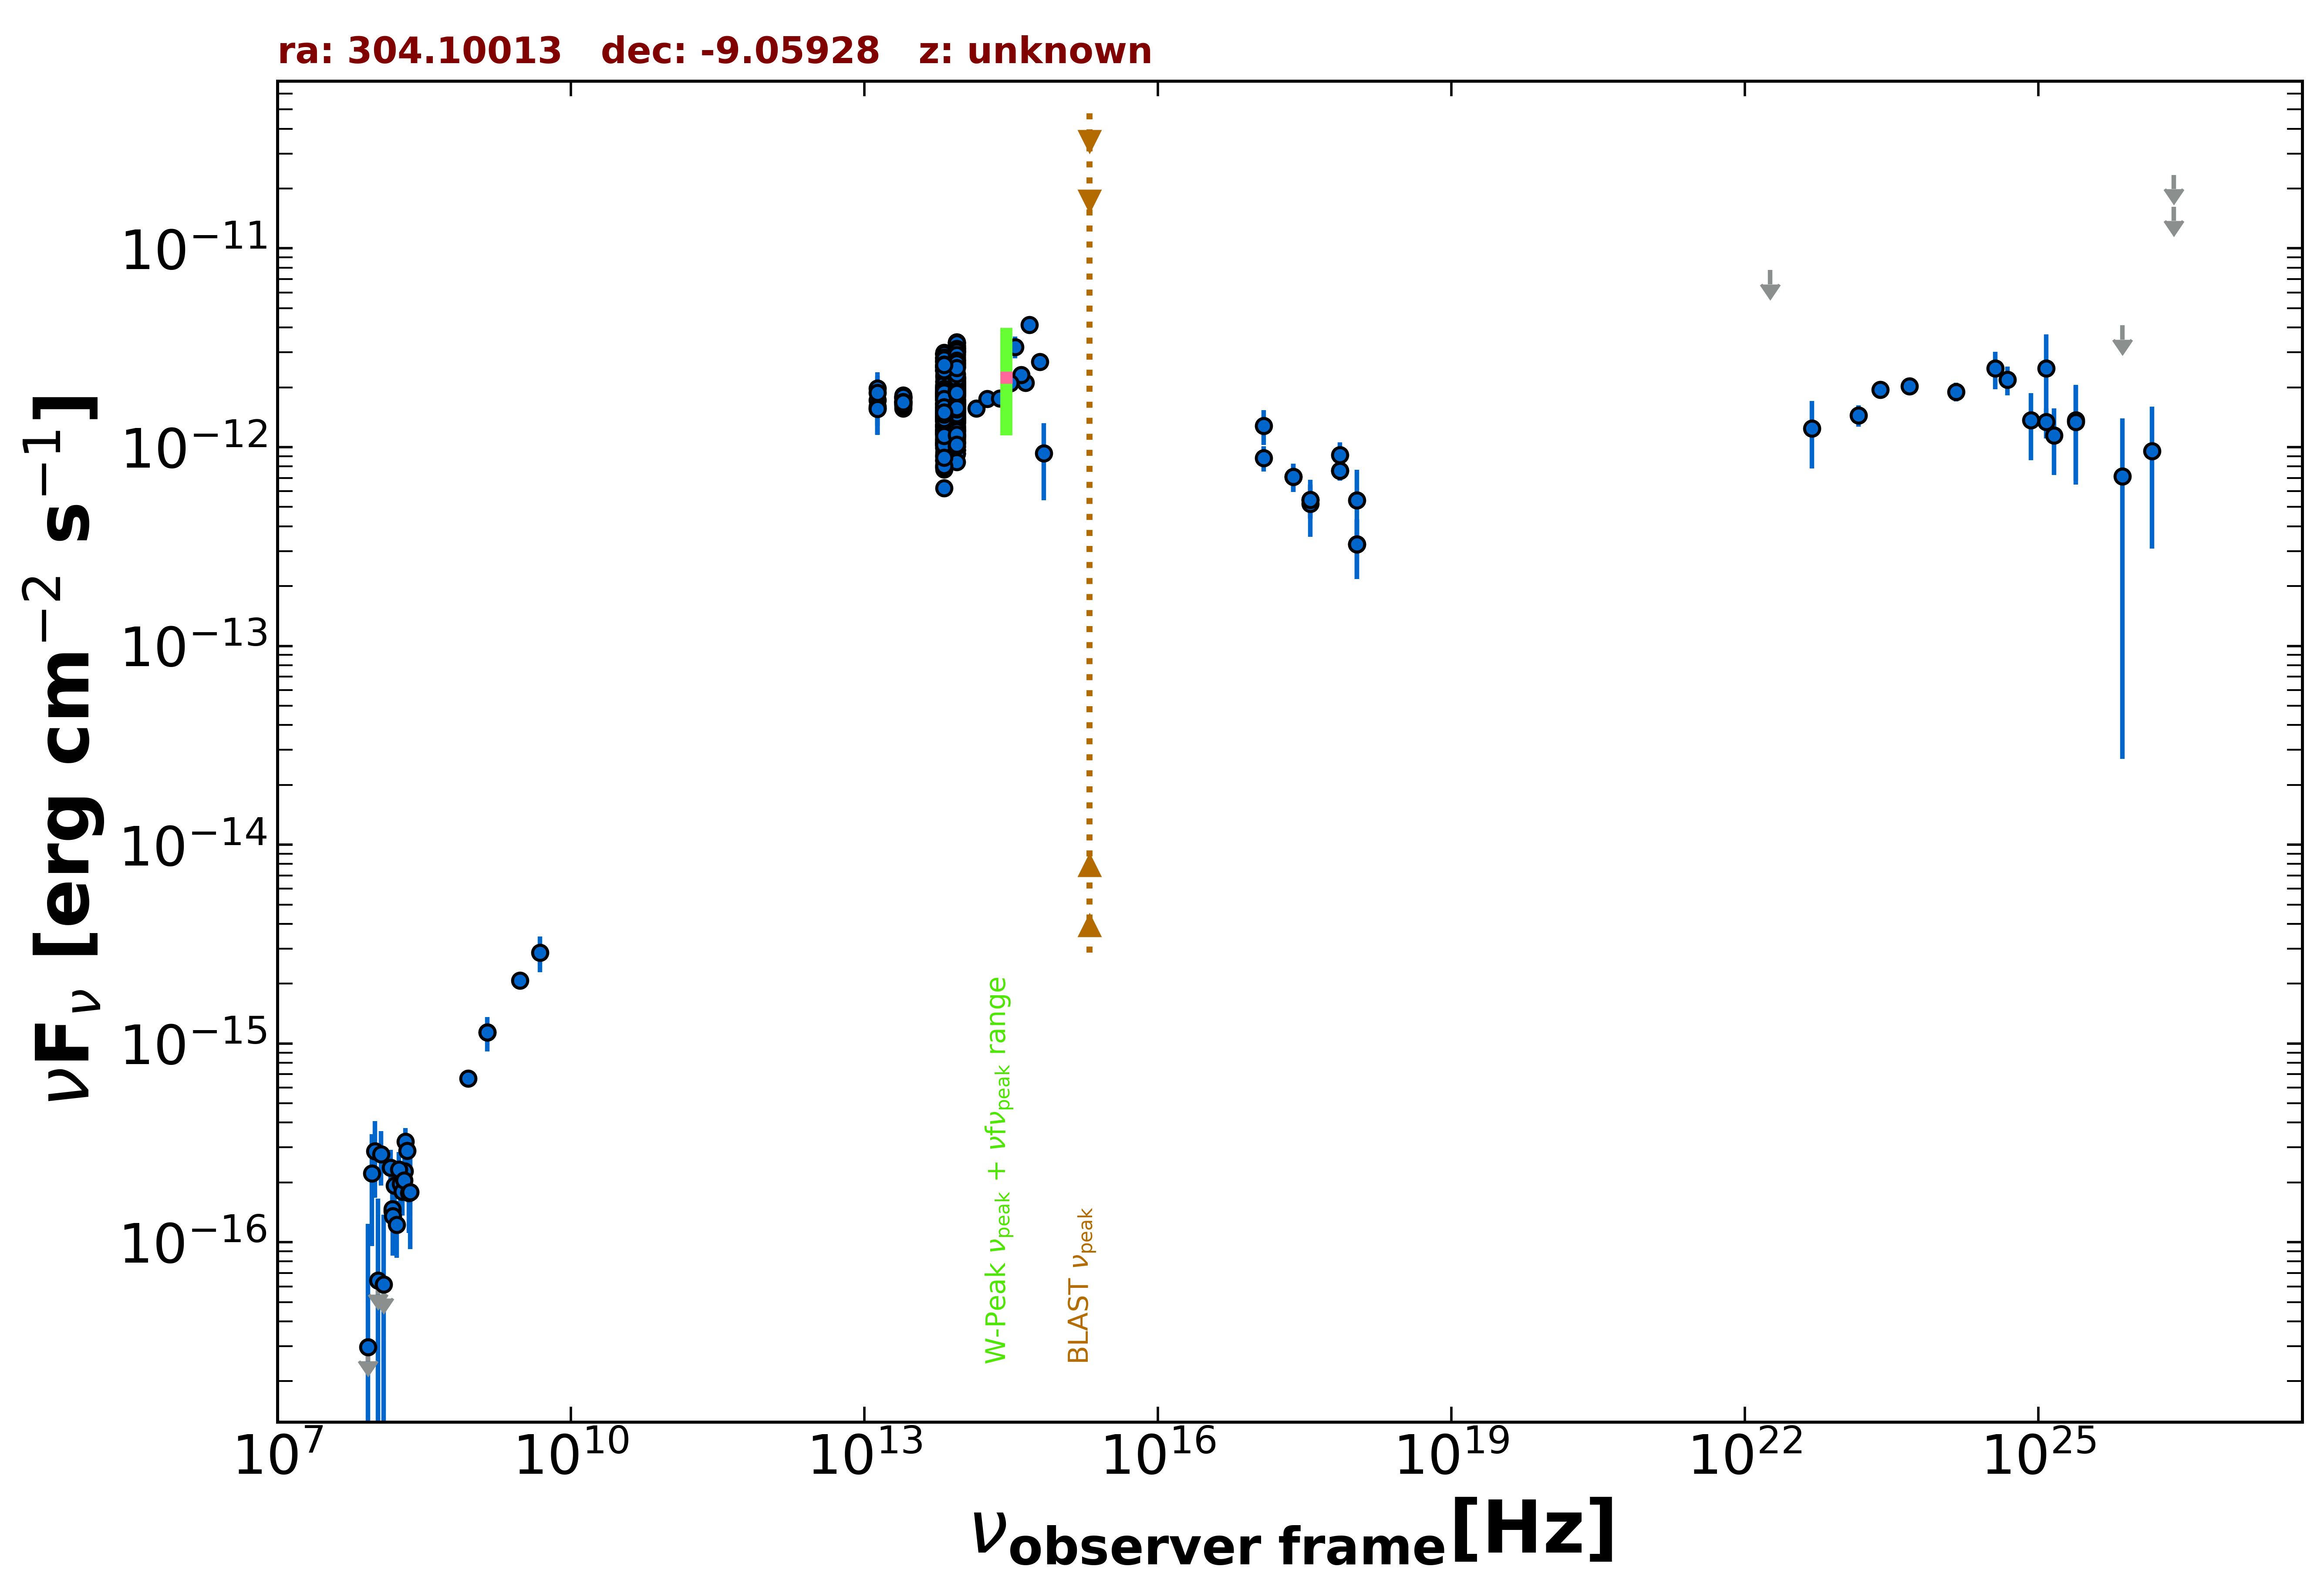

The data file committed next to this chart (first rows):
freq., flux, err_flux, MJD_start, MJD_end, flag, catalog, reference
1.400e+09, 1.137e-15, 3.500e-17, 55000, 55000, , NVSS, Condon et al. 1998  AJ  115  1693
8.870e+08, 6.670e-16, 5.145e-17, 55000, 55000, , RACS, Hale et al. 2021  PASA  38  e058
3.000e+09, 2.079e-15, 8.000e-18, 55000, 55000, , VLASSQL, Gordon et al. 2021  ApJS  255  30
2.418e+17, 7.112e-13, 1.163e-13, 56269, 56270, , 1OUSX, Giommi et al. in preparation
3.627e+17, 5.423e-13, 1.046e-13, 56269, 56270, , 1OUSX, Giommi et al. in preparation
7.253e+17, 7.602e-13, 8.340e-14, 56269, 56270, , 1OUSX, Giommi et al. in preparation
1.088e+18, 3.247e-13, 1.078e-13, 56269, 56270, , 1OUSX, Giommi et al. in preparation
7.253e+17, 9.127e-13, 1.424e-13, 55000, 55000, , 2SXPS, Evans et al. 2020  ApJS  247  54
1.209e+17, 1.279e-12, 2.525e-13, 55000, 55000, , 2SXPS, Evans et al. 2020  ApJS  247  54
3.627e+17, 5.203e-13, 1.657e-13, 55000, 55000, , 2SXPS, Evans et al. 2020  ApJS  247  54
1.088e+18, 5.411e-13, 2.276e-13, 55000, 55000, , 2SXPS, Evans et al. 2020  ApJS  247  54
1.500e+08, 1.435e-16, 1.485e-17, 55000, 55000, , TGSS150, Intema et al. 2017  A&A  598  A781
1.389e+14, 1.569e-12, 1.230e-13, 55000, 55000, , 2MASS, Skrutskie et al. 2006  AJ  131  1163
1.804e+14, 1.751e-12, 1.485e-13, 55000, 55000, , 2MASS, Skrutskie et al. 2006  AJ  131  1163
2.427e+14, 1.763e-12, 1.120e-13, 55000, 55000, , 2MASS, Skrutskie et al. 2006  AJ  131  1163
8.817e+13, 2.038e-12, 4.500e-15, 55000, 55000, , UNWISE, Schlafly et al. 2019  ApJS  240  30
6.517e+13, 1.869e-12, 6.000e-15, 55000, 55000, , UNWISE, Schlafly et al. 2019  ApJS  240  30
8.817e+13, 2.898e-12, 6.650e-14, 55000, 55000, , WISE, Wright et al. 2010  AJ  140  1868
6.517e+13, 2.676e-12, 5.650e-14, 55000, 55000, , WISE, Wright et al. 2010  AJ  140  1868
2.498e+13, 1.712e-12, 6.150e-14, 55000, 55000, , WISE, Wright et al. 2010  AJ  140  1868
1.363e+13, 1.415e-12, 1.620e-13, 55000, 55000, , WISE, Wright et al. 2010  AJ  140  1868
8.817e+13, 1.333e-12, 4.300e-14, 56775, 56775, , NEOWISE, Mainzer et al. 2014  ApJ  792  30
6.517e+13, 1.172e-12, 6.500e-14, 56775, 56775, , NEOWISE, Mainzer et al. 2014  ApJ  792  30
8.817e+13, 1.363e-12, 4.650e-14, 56775, 56775, , NEOWISE, Mainzer et al. 2014  ApJ  792  30
6.517e+13, 1.238e-12, 5.000e-14, 56775, 56775, , NEOWISE, Mainzer et al. 2014  ApJ  792  30
8.817e+13, 1.373e-12, 4.150e-14, 56776, 56776, , NEOWISE, Mainzer et al. 2014  ApJ  792  30
6.517e+13, 1.268e-12, 4.650e-14, 56776, 56776, , NEOWISE, Mainzer et al. 2014  ApJ  792  30
8.817e+13, 1.410e-12, 4.150e-14, 56775, 56775, , NEOWISE, Mainzer et al. 2014  ApJ  792  30
6.517e+13, 1.184e-12, 5.450e-14, 56775, 56775, , NEOWISE, Mainzer et al. 2014  ApJ  792  30
8.817e+13, 1.409e-12, 4.250e-14, 56775, 56775, , NEOWISE, Mainzer et al. 2014  ApJ  792  30
6.517e+13, 1.290e-12, 5.550e-14, 56775, 56775, , NEOWISE, Mainzer et al. 2014  ApJ  792  30
8.817e+13, 1.357e-12, 4.100e-14, 56776, 56776, , NEOWISE, Mainzer et al. 2014  ApJ  792  30
6.517e+13, 1.219e-12, 5.150e-14, 56776, 56776, , NEOWISE, Mainzer et al. 2014  ApJ  792  30
8.817e+13, 1.349e-12, 3.850e-14, 56775, 56775, , NEOWISE, Mainzer et al. 2014  ApJ  792  30
6.517e+13, 1.263e-12, 4.700e-14, 56775, 56775, , NEOWISE, Mainzer et al. 2014  ApJ  792  30
8.817e+13, 1.282e-12, 4.250e-14, 56775, 56775, , NEOWISE, Mainzer et al. 2014  ApJ  792  30
6.517e+13, 1.194e-12, 4.600e-14, 56775, 56775, , NEOWISE, Mainzer et al. 2014  ApJ  792  30
8.817e+13, 1.405e-12, 4.050e-14, 56775, 56775, , NEOWISE, Mainzer et al. 2014  ApJ  792  30
6.517e+13, 1.177e-12, 4.850e-14, 56775, 56775, , NEOWISE, Mainzer et al. 2014  ApJ  792  30
8.817e+13, 1.463e-12, 4.700e-14, 56775, 56775, , NEOWISE, Mainzer et al. 2014  ApJ  792  30
6.517e+13, 1.215e-12, 5.050e-14, 56775, 56775, , NEOWISE, Mainzer et al. 2014  ApJ  792  30
8.817e+13, 1.344e-12, 4.200e-14, 56775, 56775, , NEOWISE, Mainzer et al. 2014  ApJ  792  30
6.517e+13, 1.205e-12, 5.000e-14, 56775, 56775, , NEOWISE, Mainzer et al. 2014  ApJ  792  30
8.817e+13, 1.326e-12, 4.550e-14, 56775, 56775, , NEOWISE, Mainzer et al. 2014  ApJ  792  30
6.517e+13, 1.263e-12, 6.050e-14, 56775, 56775, , NEOWISE, Mainzer et al. 2014  ApJ  792  30
8.817e+13, 1.698e-12, 5.000e-14, 58233, 58233, , NEOWISE, Mainzer et al. 2014  ApJ  792  30
6.517e+13, 1.573e-12, 5.800e-14, 58233, 58233, , NEOWISE, Mainzer et al. 2014  ApJ  792  30
8.817e+13, 1.797e-12, 5.150e-14, 58232, 58232, , NEOWISE, Mainzer et al. 2014  ApJ  792  30
6.517e+13, 1.605e-12, 5.500e-14, 58232, 58232, , NEOWISE, Mainzer et al. 2014  ApJ  792  30
8.817e+13, 1.706e-12, 5.200e-14, 58233, 58233, , NEOWISE, Mainzer et al. 2014  ApJ  792  30
6.517e+13, 1.647e-12, 6.400e-14, 58233, 58233, , NEOWISE, Mainzer et al. 2014  ApJ  792  30
8.817e+13, 1.825e-12, 4.850e-14, 58232, 58232, , NEOWISE, Mainzer et al. 2014  ApJ  792  30
6.517e+13, 1.642e-12, 6.500e-14, 58232, 58232, , NEOWISE, Mainzer et al. 2014  ApJ  792  30
8.817e+13, 1.867e-12, 5.150e-14, 58232, 58232, , NEOWISE, Mainzer et al. 2014  ApJ  792  30
6.517e+13, 1.656e-12, 6.700e-14, 58232, 58232, , NEOWISE, Mainzer et al. 2014  ApJ  792  30
8.817e+13, 1.716e-12, 5.350e-14, 58232, 58232, , NEOWISE, Mainzer et al. 2014  ApJ  792  30
6.517e+13, 1.537e-12, 7.650e-14, 58232, 58232, , NEOWISE, Mainzer et al. 2014  ApJ  792  30
8.817e+13, 1.802e-12, 5.000e-14, 58232, 58232, , NEOWISE, Mainzer et al. 2014  ApJ  792  30
6.517e+13, 1.564e-12, 5.500e-14, 58232, 58232, , NEOWISE, Mainzer et al. 2014  ApJ  792  30
8.817e+13, 1.832e-12, 6.600e-14, 58233, 58233, , NEOWISE, Mainzer et al. 2014  ApJ  792  30
... 626 more rows
